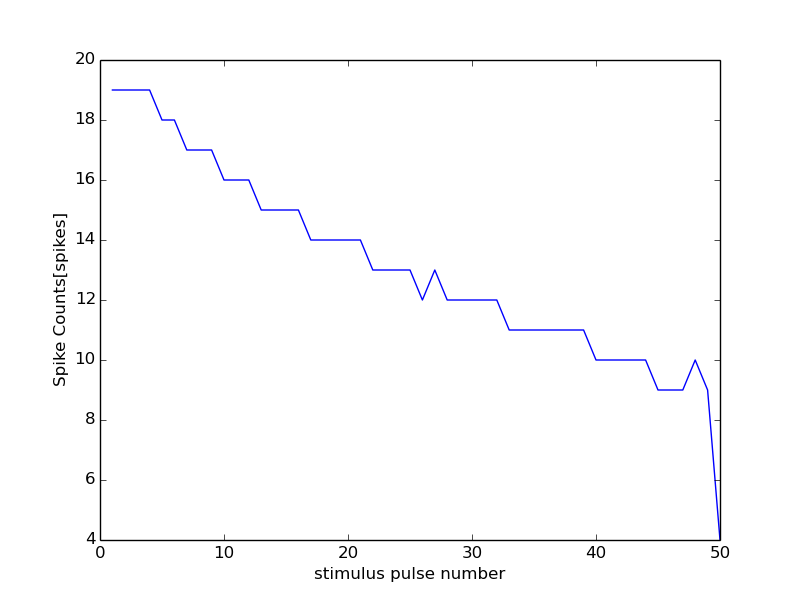

The file beside this chart, header and first rows:
0, 15000
0, 0
1, 19
2, 19
3, 19
4, 19
5, 18
6, 18
7, 17
8, 17
9, 17
10, 16
11, 16
12, 16
13, 15
14, 15
15, 15
16, 15
17, 14
18, 14
19, 14
20, 14
21, 14
22, 13
23, 13
24, 13
25, 13
26, 12
27, 13
28, 12
29, 12
30, 12
31, 12
32, 12
33, 11
34, 11
35, 11
36, 11
37, 11
38, 11
39, 11
40, 10
41, 10
42, 10
43, 10
44, 10
45, 9
46, 9
47, 9
48, 10
49, 9
50, 4
